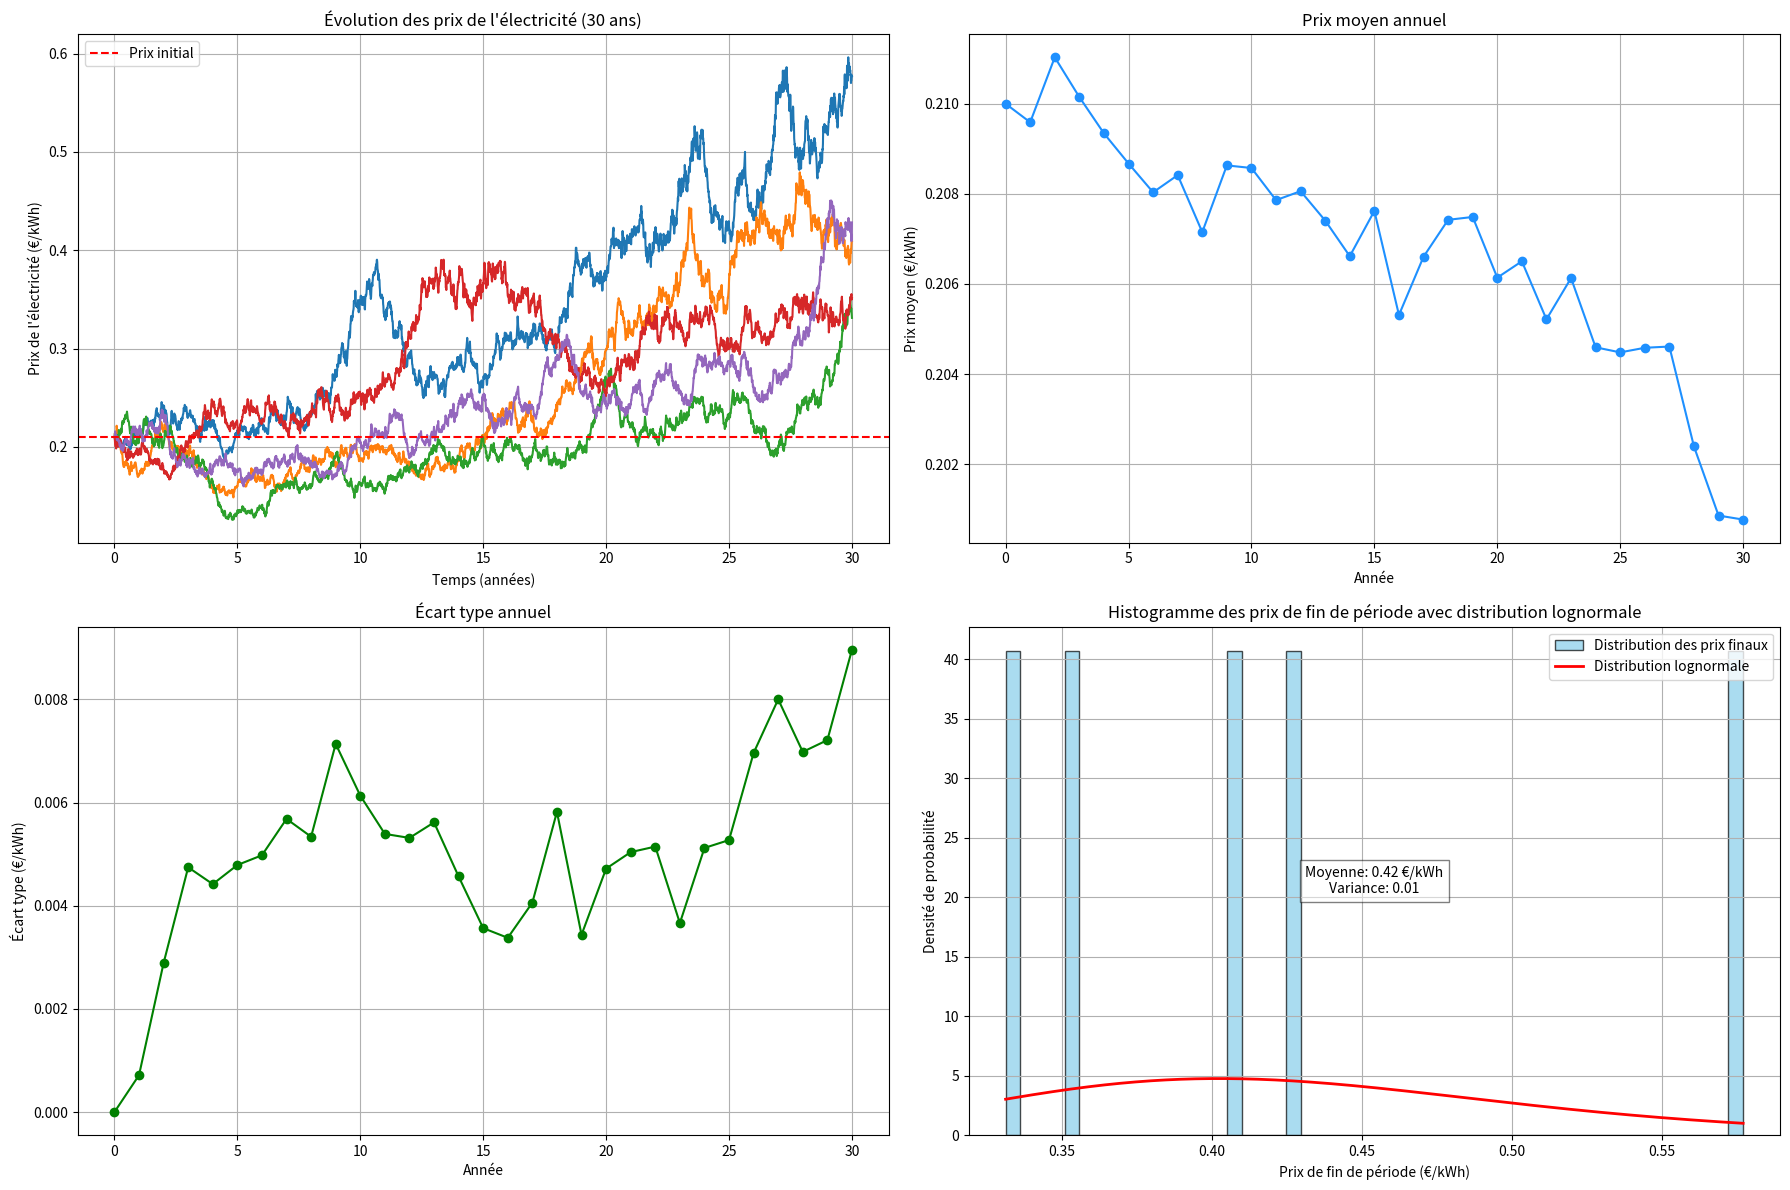

Recreate this plot in Python.
import numpy as np
import matplotlib.pyplot as plt
from scipy.stats import lognorm

# Paramètres
prix_initial = 0.21  # Prix initial de l'électricité en euros par kWh
alpha = 0.01  # Paramètre de tendance
sigma = 0.11  # Paramètre de volatilité
temps_simulation_annees = 30  # Durée de la simulation en années
nb_points = 3000  # Nombre de points pour la simulation
nb_repetitions = 5  # Nombre de répétitions de l'expérience

# Préparation des tableaux pour stocker les résultats des différentes expériences
prix_simulations = []

# Répétition de l'expérience
for _ in range(nb_repetitions):
    # Simulation du mouvement brownien géométrique
    temps_simulation = np.linspace(0, temps_simulation_annees, nb_points + 1)
    delta_t = temps_simulation[1] - temps_simulation[0]
    brownian_motion = np.random.standard_normal(size=nb_points)
    log_prix = np.zeros_like(temps_simulation)
    log_prix[0] = np.log(prix_initial)

    for i in range(1, nb_points + 1):
        drift = (alpha - 0.5 * sigma ** 2) * delta_t
        diffusion = sigma * np.sqrt(delta_t) * brownian_motion[i - 1]
        log_prix[i] = log_prix[i - 1] + drift + diffusion

    # Transformation logarithmique inverse pour obtenir les prix
    prix_simulation = np.exp(log_prix)

    # Stockage du résultat de cette expérience
    prix_simulations.append(prix_simulation)

# Calcul des prix moyens et des écarts types pour chaque année sur les différentes simulations
prix_moyens = np.mean(prix_simulations, axis=0)
prix_ecarts_types = np.std(prix_simulations, axis=0)

# Calcul de la moyenne et de la variance des prix finaux
prix_finaux = np.array([sim[-1] for sim in prix_simulations])
moyenne_prix_final = np.mean(prix_finaux)
variance_prix_final = np.var(prix_finaux)

# Tracé des graphiques
plt.figure(figsize=(18, 12))

# Graphique 1 : Évolution des prix de l'électricité
plt.subplot(2, 2, 1)
for i in range(nb_repetitions):
    plt.plot(temps_simulation, prix_simulations[i])
plt.title("Évolution des prix de l'électricité (30 ans)")
plt.xlabel('Temps (années)')
plt.ylabel('Prix de l\'électricité (€/kWh)')
plt.axhline(y=prix_initial, color='r', linestyle='--', label='Prix initial')
plt.legend()
plt.grid(True)

# Graphique 2 : Prix moyen annuel
plt.subplot(2, 2, 2)
plt.plot(np.arange(0, temps_simulation_annees + 1), prix_moyens[:temps_simulation_annees + 1], marker='o', color='dodgerblue',
         linestyle='-')
plt.title('Prix moyen annuel')
plt.xlabel('Année')
plt.ylabel('Prix moyen (€/kWh)')
plt.grid(True)

# Graphique 3 : Écart type annuel
plt.subplot(2, 2, 3)
plt.plot(np.arange(0, temps_simulation_annees + 1), prix_ecarts_types[:temps_simulation_annees + 1], marker='o',
         color='g', linestyle='-')
plt.title('Écart type annuel')
plt.xlabel('Année')
plt.ylabel('Écart type (€/kWh)')
plt.grid(True)

# Graphique 4 : Histogramme des prix de fin de période avec distribution lognormale
plt.subplot(2, 2, 4)
plt.hist(prix_finaux, bins=50, color='skyblue', edgecolor='black', alpha=0.7, density=True, label='Distribution des prix finaux')

# Superposition de la fonction de densité de probabilité de la distribution lognormale
x = np.linspace(min(prix_finaux), max(prix_finaux), 1000)
pdf_lognormale = lognorm.pdf(x, s=np.sqrt(np.log(1 + variance_prix_final / moyenne_prix_final**2)), scale=moyenne_prix_final)
plt.plot(x, pdf_lognormale, 'r-', lw=2, label='Distribution lognormale')

# Ajout de l'étiquette avec la moyenne et la variance
plt.text(0.5, 0.5, f'Moyenne: {moyenne_prix_final:.2f} €/kWh\nVariance: {variance_prix_final:.2f}', transform=plt.gca().transAxes, ha='center', va='center', bbox=dict(facecolor='white', alpha=0.5))

plt.title('Histogramme des prix de fin de période avec distribution lognormale')
plt.xlabel('Prix de fin de période (€/kWh)')
plt.ylabel('Densité de probabilité')
plt.legend()
plt.grid(True)

plt.tight_layout()
plt.show()
